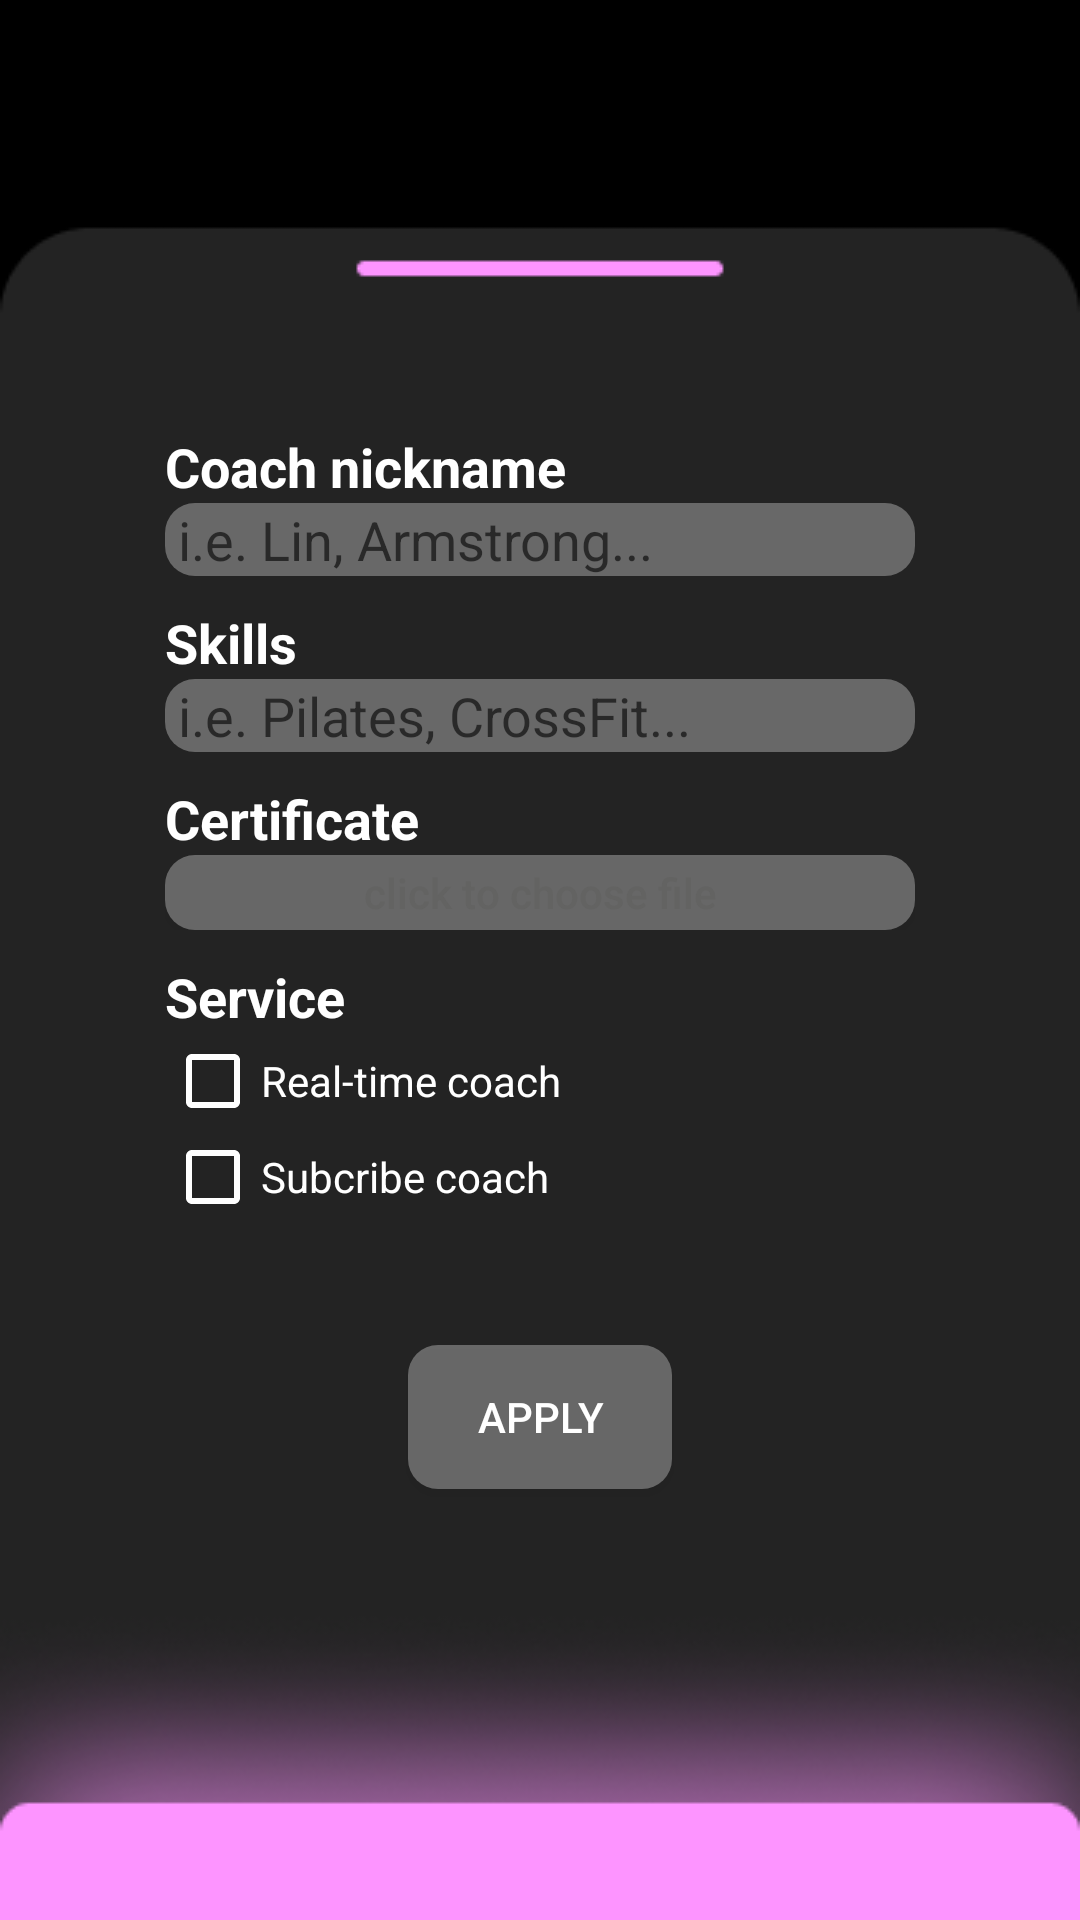

Produce the Android XML layout that renders to this screen, including the resource entries it uses.
<!-- AndroidManifest.xml: application theme Theme.StreamChatDemo -->
<!-- res/layout/student_profile_bcoach_fragment.xml -->
<?xml version="1.0" encoding="utf-8"?>
<androidx.constraintlayout.widget.ConstraintLayout xmlns:android="http://schemas.android.com/apk/res/android"
    xmlns:tools="http://schemas.android.com/tools"
    android:layout_width="match_parent"
    android:layout_height="match_parent"
    xmlns:app="http://schemas.android.com/apk/res-auto"
    android:background="@drawable/bg_2">

    <LinearLayout
        android:layout_width="wrap_content"
        android:layout_height="match_parent"
        android:gravity="center"
        android:orientation="vertical"
        app:layout_constraintEnd_toEndOf="parent"
        app:layout_constraintStart_toStartOf="parent">

        <LinearLayout
            android:layout_width="wrap_content"
            android:layout_height="wrap_content"
            android:orientation="vertical"
            android:paddingBottom="30px">

            <TextView
                android:layout_width="wrap_content"
                android:layout_height="wrap_content"
                android:text="Coach nickname"
                android:textColor="#FFFFFF"
                android:textSize="18dp"
                android:textStyle="bold" />

            <EditText
                android:layout_width="250dp"
                android:layout_height="wrap_content"
                android:background="@drawable/profile_columns_background_1"
                android:hint=" i.e. Lin, Armstrong..." />
        </LinearLayout>

        <LinearLayout
            android:layout_width="wrap_content"
            android:layout_height="wrap_content"
            android:orientation="vertical"
            android:paddingBottom="30px">

            <TextView
                android:layout_width="wrap_content"
                android:layout_height="wrap_content"
                android:text="Skills"
                android:textColor="#FFFFFF"
                android:textSize="18dp"
                android:textStyle="bold" />

            <EditText
                android:layout_width="250dp"
                android:layout_height="wrap_content"
                android:background="@drawable/profile_columns_background_1"
                android:hint=" i.e. Pilates, CrossFit..." />
        </LinearLayout>

        <LinearLayout
            android:layout_width="match_parent"
            android:layout_height="wrap_content"
            android:orientation="vertical"
            android:paddingBottom="30px">

            <TextView
                android:layout_width="wrap_content"
                android:layout_height="wrap_content"
                android:text="Certificate"
                android:textColor="#FFFFFF"
                android:textSize="18dp"
                android:textStyle="bold" />

            <Button
                android:layout_width="match_parent"
                android:layout_height="25dp"
                android:background="@drawable/profile_columns_background_1"
                android:text="click to choose file"
                android:textAllCaps="false"
                android:textColor="#636362"
                android:id="@+id/btn_chooseFile"/>

        </LinearLayout>

        <LinearLayout
            android:layout_width="match_parent"
            android:layout_height="wrap_content"
            android:orientation="vertical"
            android:paddingBottom="30px">

            <TextView
                android:layout_width="wrap_content"
                android:layout_height="wrap_content"
                android:text="Service"
                android:textColor="#FFFFFF"
                android:textSize="18dp"
                android:textStyle="bold" />

            <CheckBox
                android:layout_width="wrap_content"
                android:layout_height="wrap_content"
                android:text="Real-time coach"
                android:textColor="#FFFFFF"
                android:buttonTint="#FFFFFF"/>

            <CheckBox
                android:layout_width="wrap_content"
                android:layout_height="wrap_content"
                android:text="Subcribe coach"
                android:textColor="#FFFFFF"
                android:buttonTint="#FFFFFF"/>

        </LinearLayout>

        <Button
            android:id="@+id/btn_applyBCoach"
            android:layout_width="wrap_content"
            android:layout_height="wrap_content"
            android:background="@drawable/profile_columns_background_1"
            android:text="apply"
            android:textColor="#FFFFFF"
            android:layout_marginTop="30dp"/>

    </LinearLayout>


</androidx.constraintlayout.widget.ConstraintLayout>
<!-- resources referenced by this layout -->
<resources>
  <!-- drawable bg_2: png bitmap (drawable, 117845 bytes) -->
  <!-- drawable profile_columns_background_1 (drawable) -->
  <?xml version="1.0" encoding="utf-8"?>
  <shape xmlns:android="http://schemas.android.com/apk/res/android"
      android:shape="rectangle">
      <corners android:radius="10dp" />
      <solid android:color="#50ffffff" />
  </shape>
  <style name="Theme.StreamChatDemo" parent="Theme.MaterialComponents.DayNight.NoActionBar.Bridge">
          
          <item name="colorPrimary">@color/purple_500</item>
          <item name="colorPrimaryVariant">@color/purple_700</item>
          <item name="colorOnPrimary">@color/white</item>
          
          <item name="colorSecondary">@color/teal_200</item>
          <item name="colorSecondaryVariant">@color/teal_700</item>
          <item name="colorOnSecondary">@color/black</item>
          
          <item name="android:statusBarColor" tools:targetApi="l">@color/black</item>
          
      </style>
  <!-- not gathered from this repository: default colours our renderer supplied (Android Studio template values) -->
  <color name="purple_500">#FF6200EE</color>
  <color name="purple_700">#FF3700B3</color>
  <color name="teal_200">#FF03DAC5</color>
  <color name="teal_700">#FF018786</color>
  <color name="black">#FF000000</color>
  <color name="white">#FFFFFFFF</color>
</resources>
